Labelled photos from "dataset", an image-classification folder in Anggaputra9/project_pcd. The possible labels are: matang, mentah.

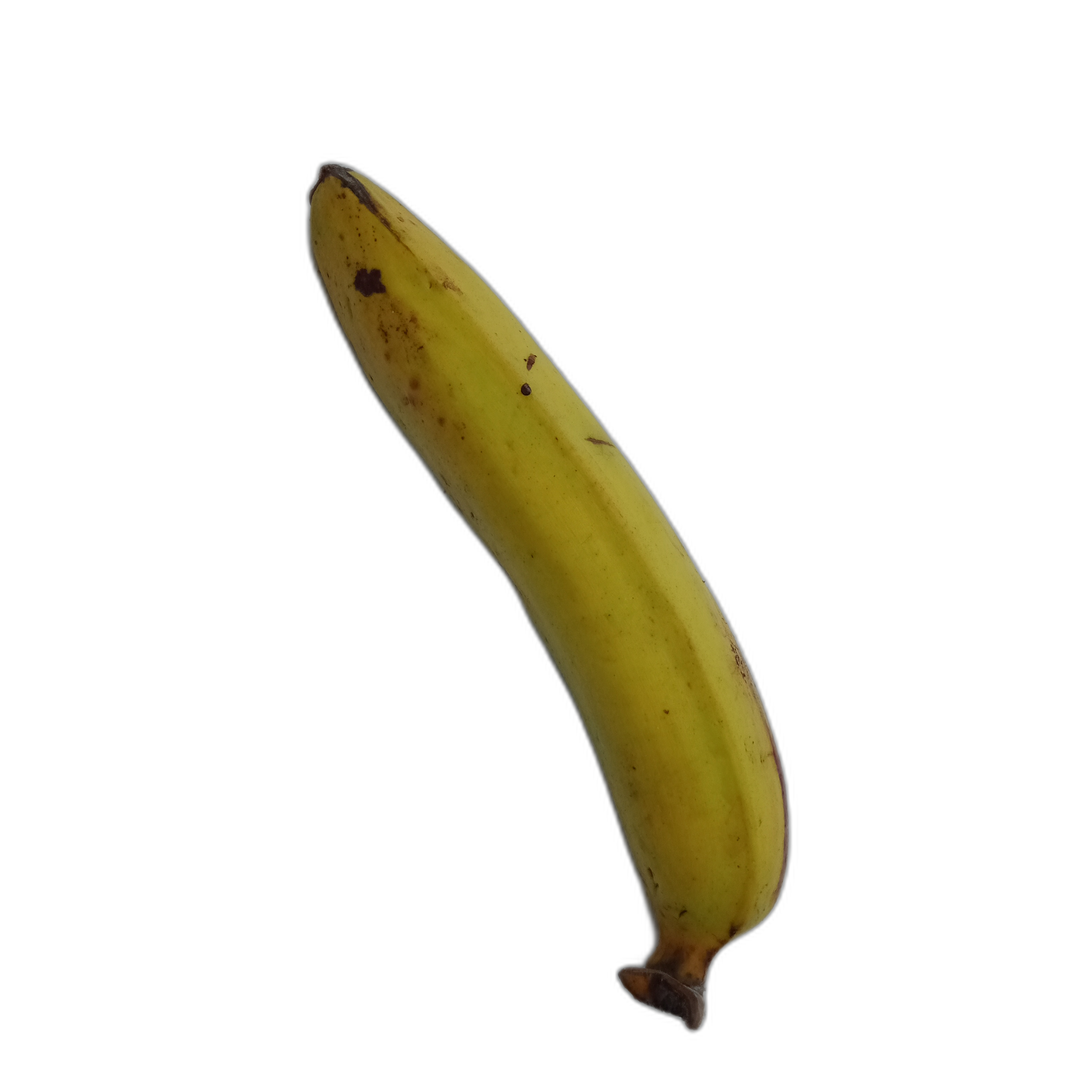
Label: matang

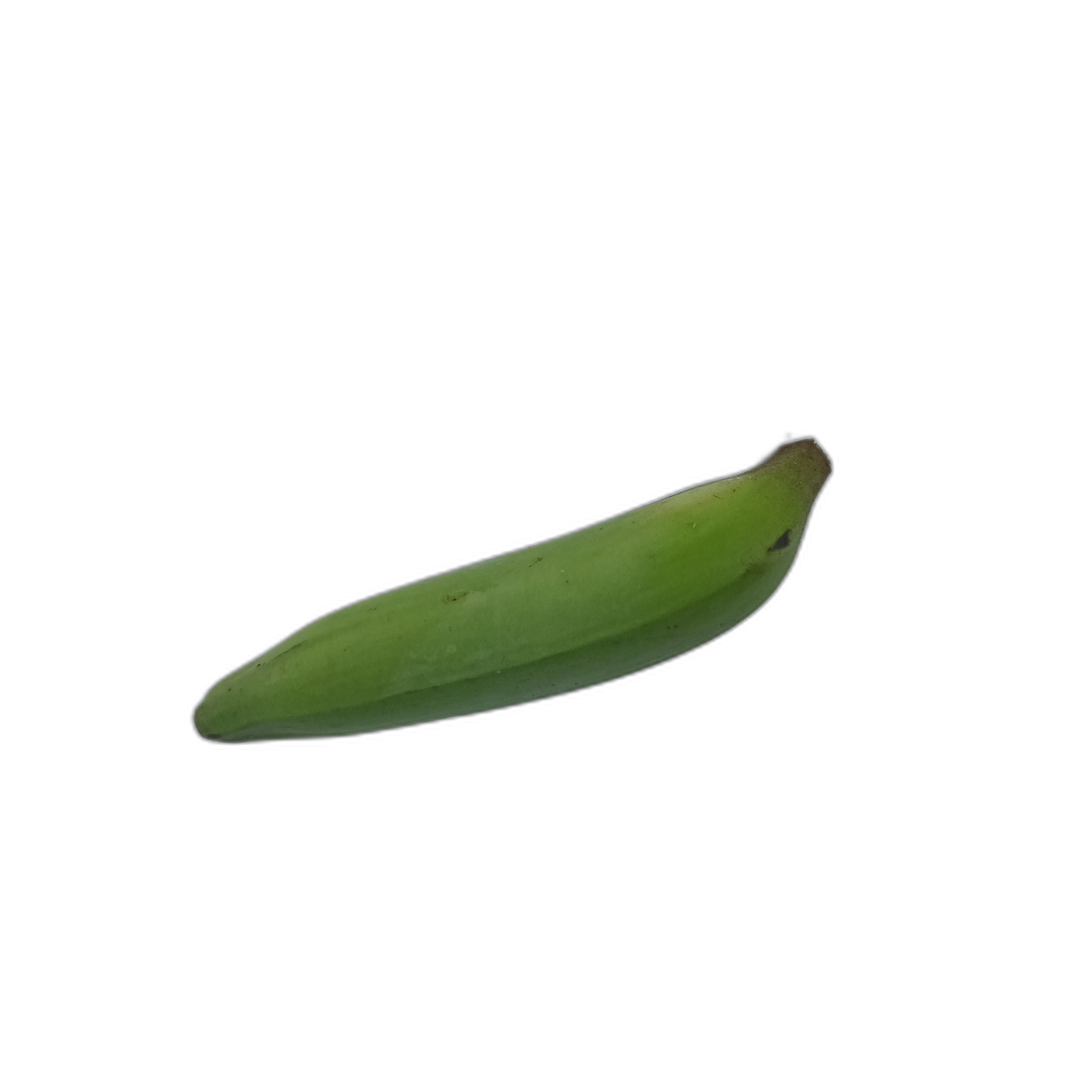
Label: mentah

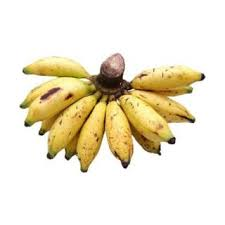
Label: matang

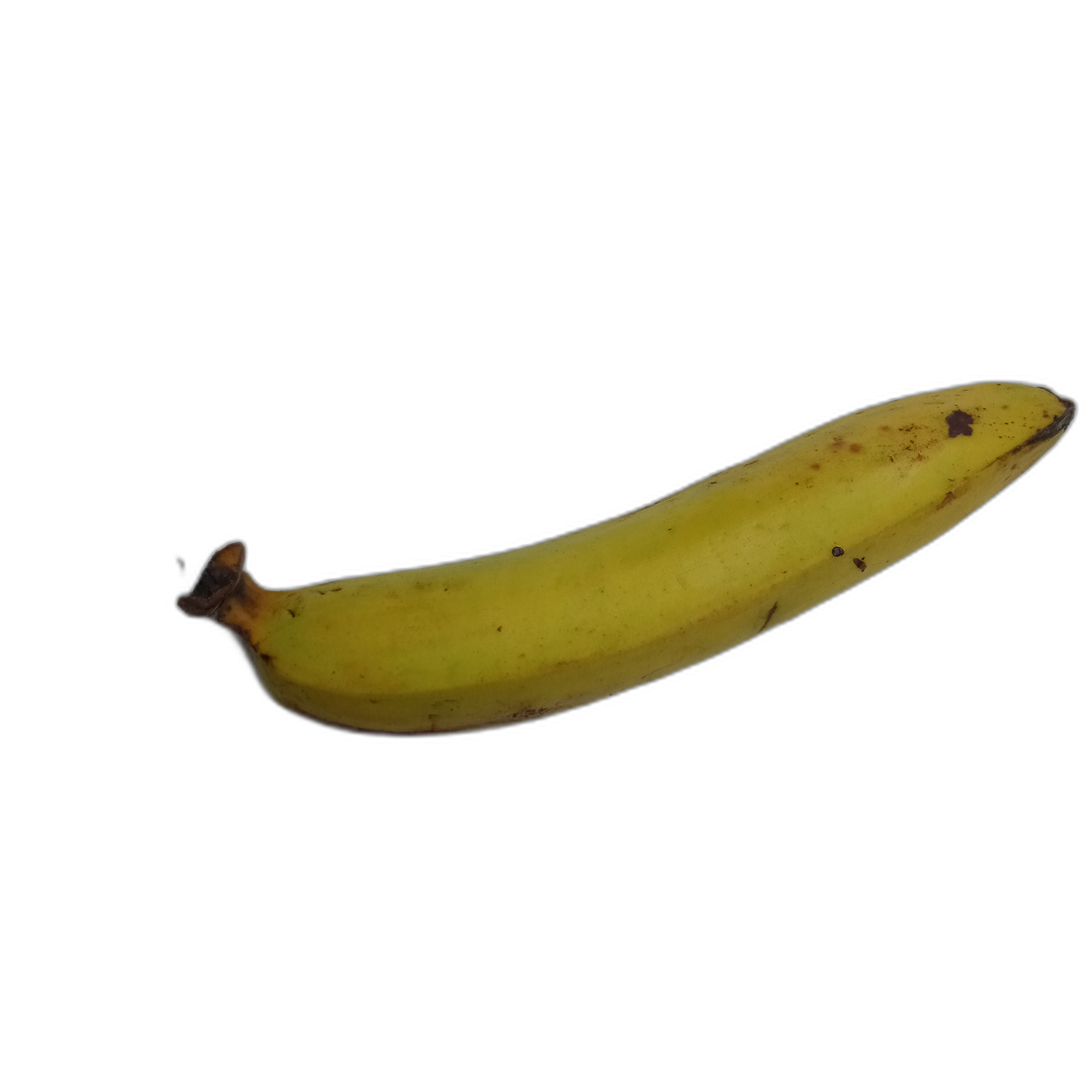
Label: matang

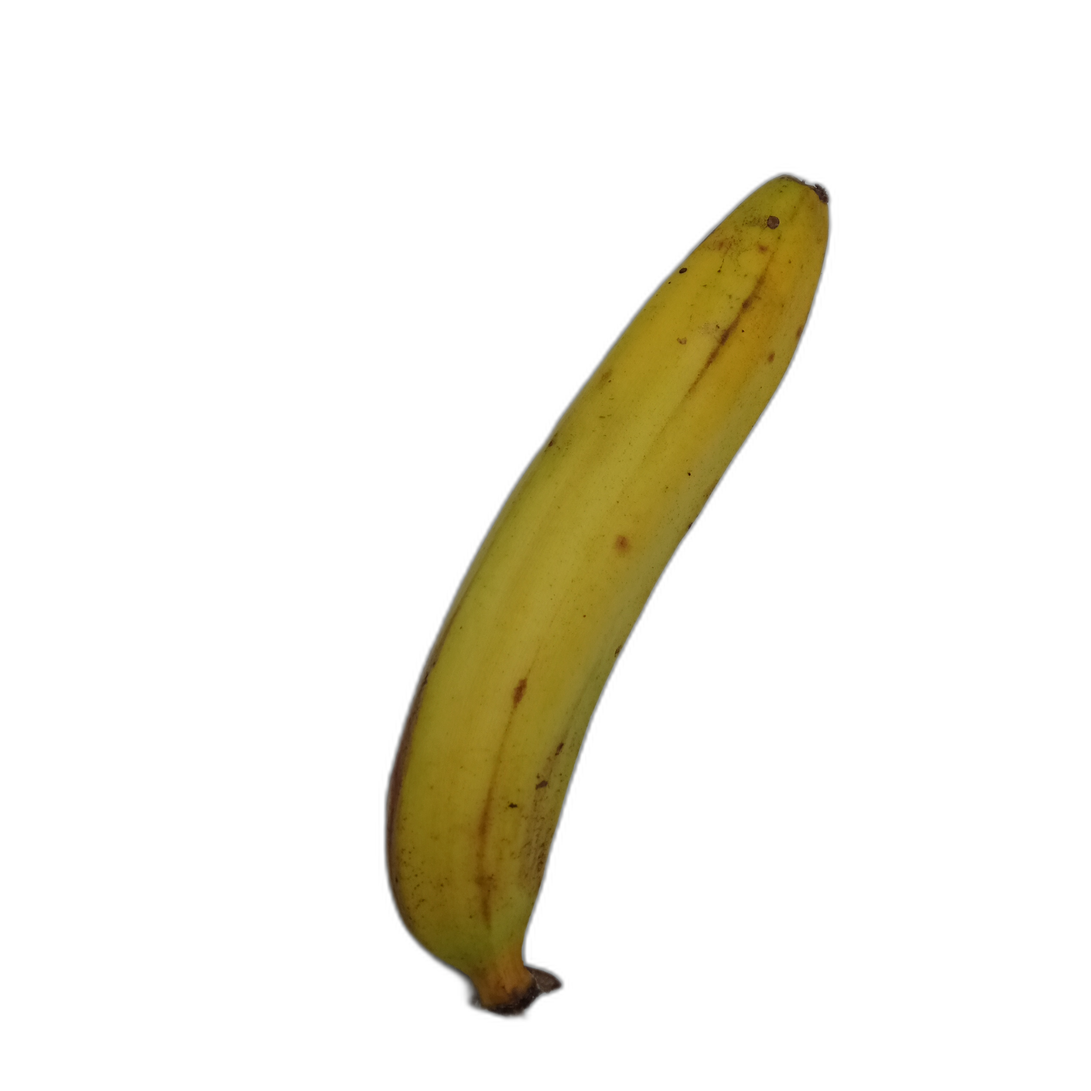
Label: matang

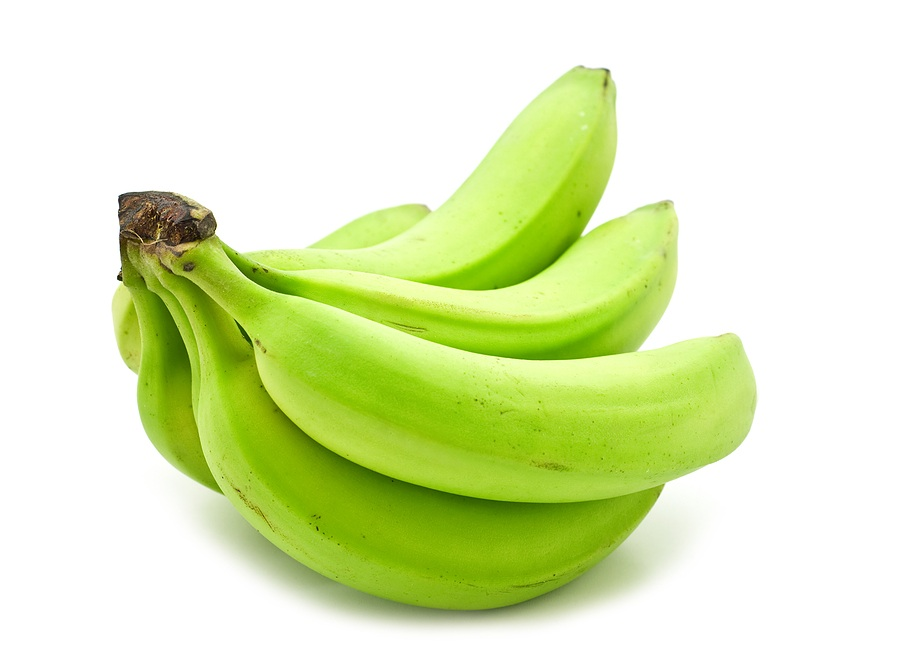
Label: mentah
